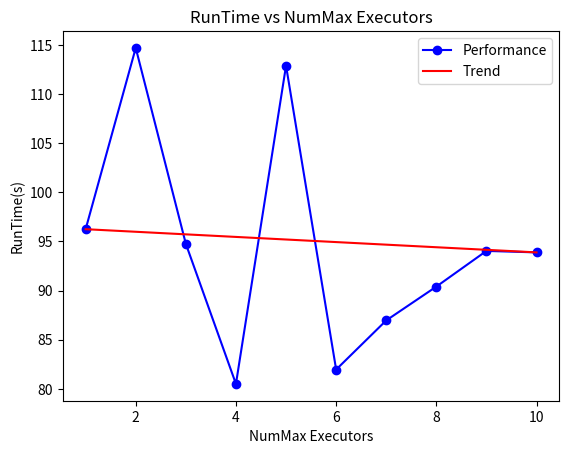

Write Python code to recreate this figure.


import matplotlib.pyplot as plt
x =[1,2,3,4,5,6,7,8,9,10] 
y =[96.25, 114.69, 94.76, 80.51, 112.88, 81.97, 86.97, 90.41, 94.04, 93.89]

# plot input vs output
# define a sequence of inputs between the smallest and largest known inputs
#x_line = arange(min(x), max(x), 1)

# create a line plot for the mapping function
plt.plot(x, y, color='blue', marker='o', label='Performance')

#plt.scatter(x,y)
x1 = [x[0], x[-1]]
y1 = [y[0], y[-1]]

plt.plot(x1,y1, color='red', label='Trend')
# add title and labels
plt.title('RunTime vs NumMax Executors')
plt.xlabel('NumMax Executors')
plt.ylabel('RunTime(s)')
plt.legend()
plt.savefig('plot.png')

plt.show()